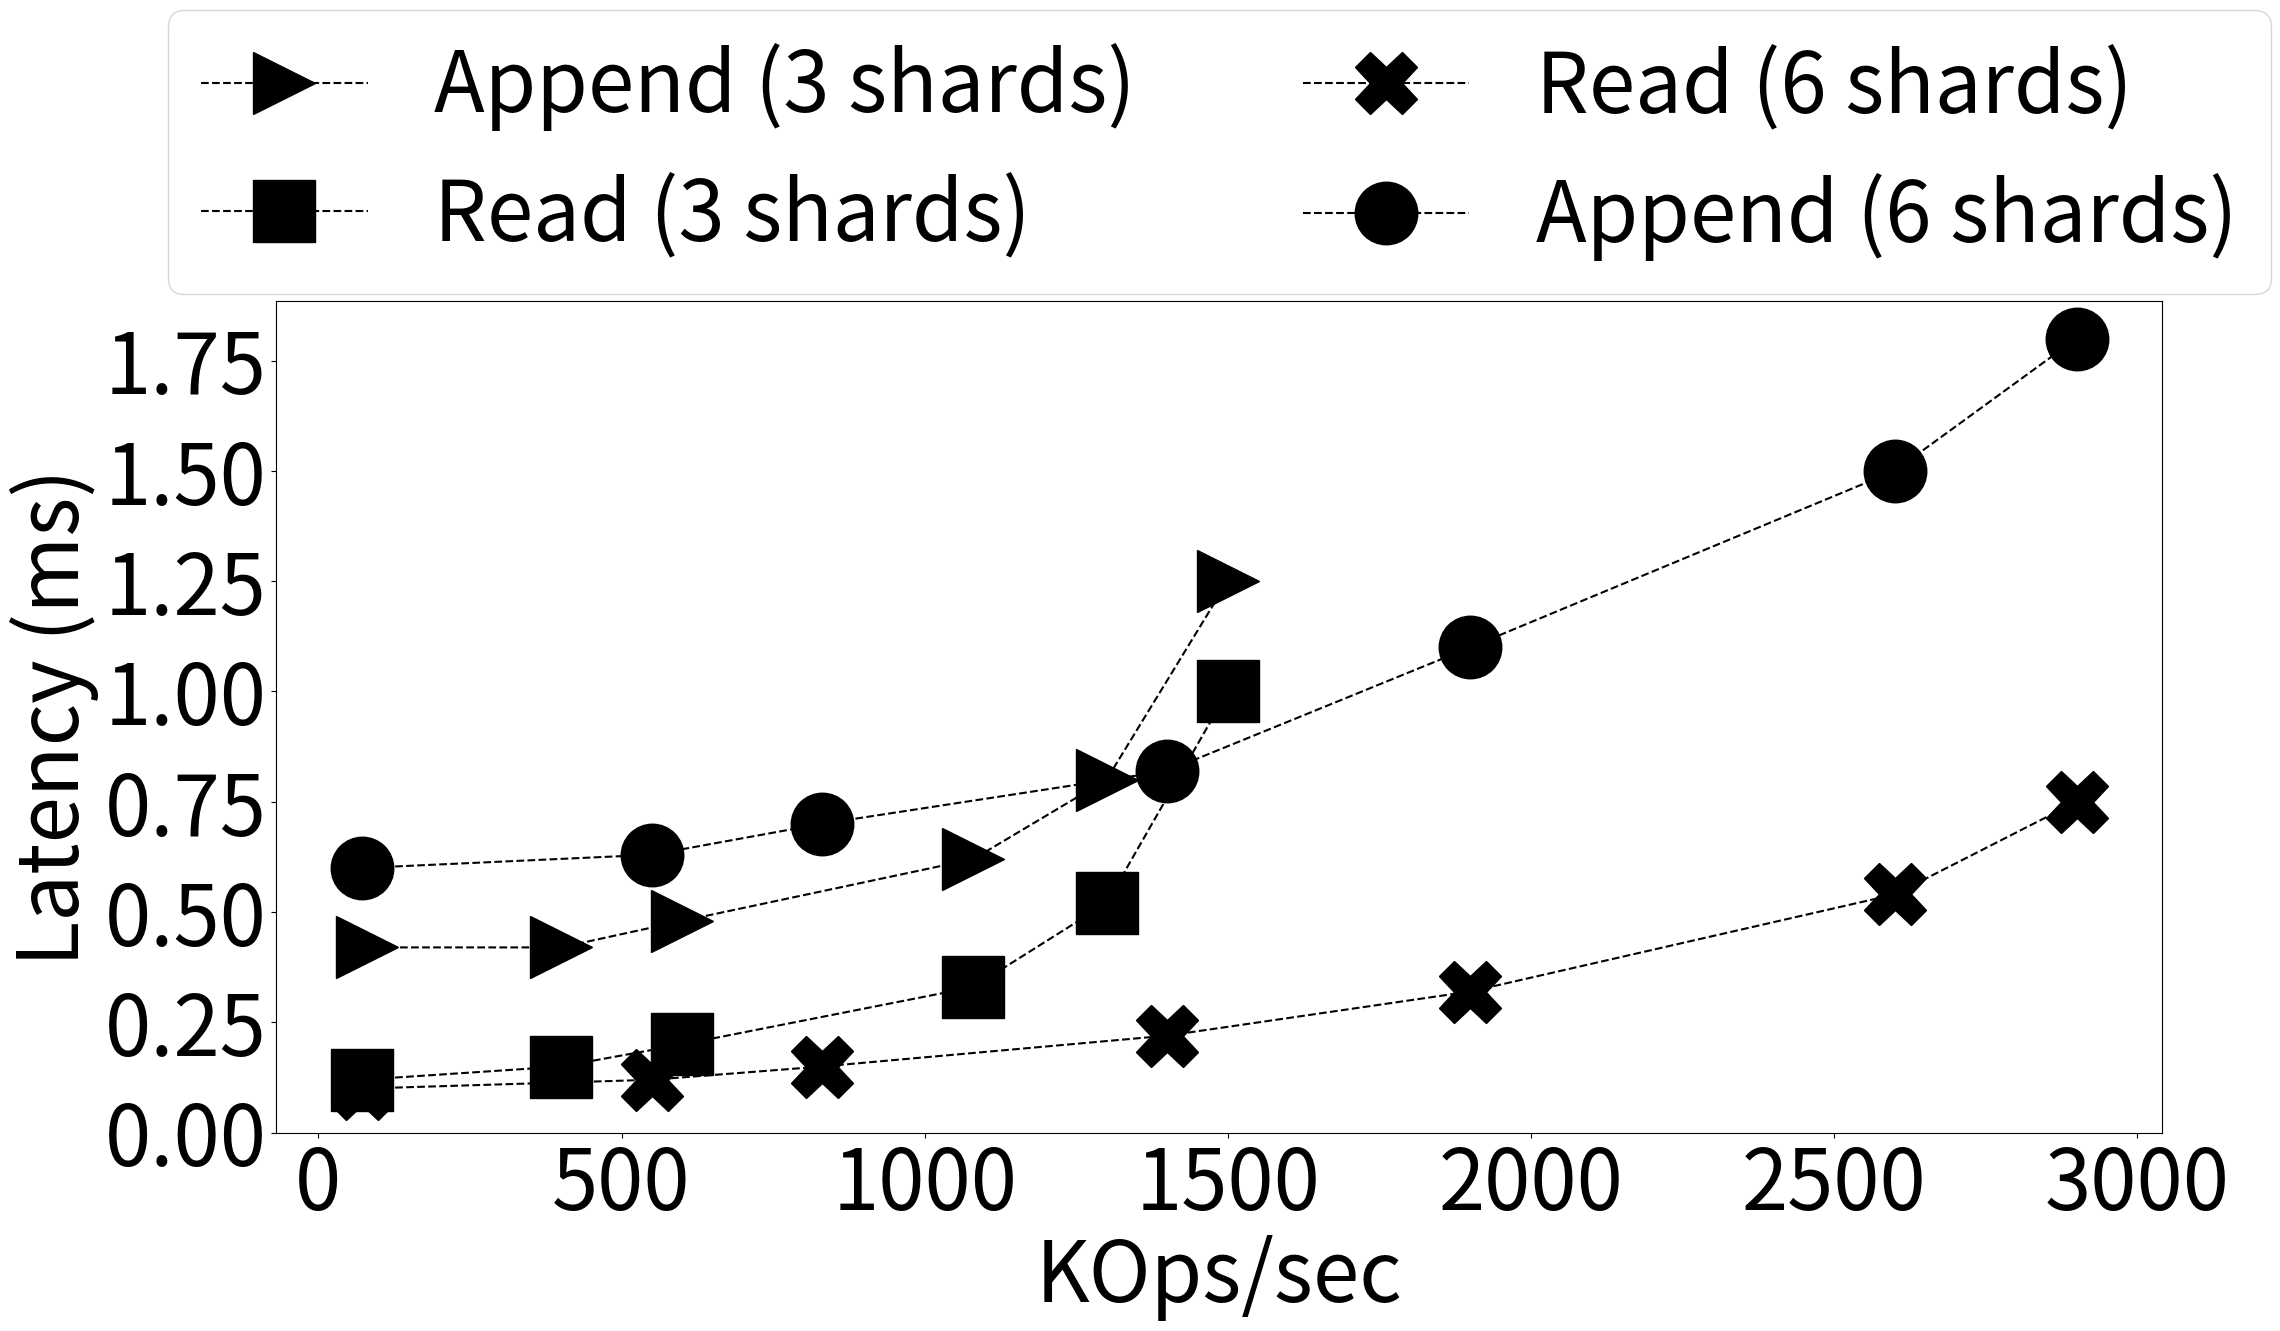

Python code for this plot:
from os import read
import numpy as np
import matplotlib.pyplot as plt
import sys
import csv
plt.rcParams["figure.figsize"] = (24,12)
#plt.rcParams["figure.figsize"] = (5,3)
plt.rcParams.update({'font.size': 60})
ft=45

Three_shards_append_lat = [0.42, 0.42, 0.48, 0.62, 0.80, 1.25]
Three_shards_append_tps = [80, 400, 600, 1080, 1300, 1500]
Three_shards_read_lat = [0.12, 0.15, 0.20, 0.33, 0.52, 1]
Three_shards_read_tps = [72, 400, 600, 1080, 1300, 1500]

Six_shards_append_lat = [0.60, 0.63, 0.70, 0.82, 1.1, 1.50, 1.80]
Six_shards_append_tps = [72, 550, 830, 1400, 1900, 2600, 2900]
Six_shards_read_lat = [0.10, 0.12, 0.15, 0.22, 0.32, 0.54, 0.75]
Six_shards_read_tps = [72, 550, 830, 1400, 1900, 2600, 2900]



plt.plot(Three_shards_append_tps, Three_shards_append_lat, marker='>', linestyle='--', color='black', label='Append (3 shards)', markersize=ft)
plt.plot(Three_shards_read_tps, Three_shards_read_lat, marker='s', linestyle='--', color='black', label='Read (3 shards)', markersize=ft)
plt.plot(Six_shards_read_tps, Six_shards_read_lat, marker='X', linestyle='--', color='black', label='Read (6 shards)', markersize=ft)
plt.plot(Six_shards_append_tps, Six_shards_append_lat, marker='o', linestyle='--', color='black', label='Append (6 shards)', markersize=ft)
#plt.plot(lat_fileio_read_variable_chunk_sizes, marker='*', linestyle='--', color='maroon', label='fileio_read', markersize=30)
#plt.plot(lat_syscall_log_read_variable_chunk_sizes, marker='s', linestyle='--', color='green', label='read_syscall', markersize=30)
#plt.plot(lat_log_append_threads, marker='X', linestyle='--', color='navy', label='pmem_write', markersize=30)

plt.yticks(np.arange(0, 2, 0.25))


ax = plt.gca()
#plt.yscale("log")
#plt.xticks(list(range(0, 8)))
#ax.set_xticklabels(value_sizes)

plt.ylabel("Latency (ms)")
#plt.xlabel("Throughput (KOps/sec)")
plt.xlabel("KOps/sec")
plt.tight_layout()
#plt.legend(loc='best')
#plt.legend(ncol = 1, loc='right', bbox_to_anchor=(0.5, 1.15), mode="expand")
plt.legend(ncol = 2, loc='upper center', bbox_to_anchor=(0.5, 1.4))
plt.savefig("append_read.pdf", bbox_inches='tight', dpi = 500)

#plt.show()
